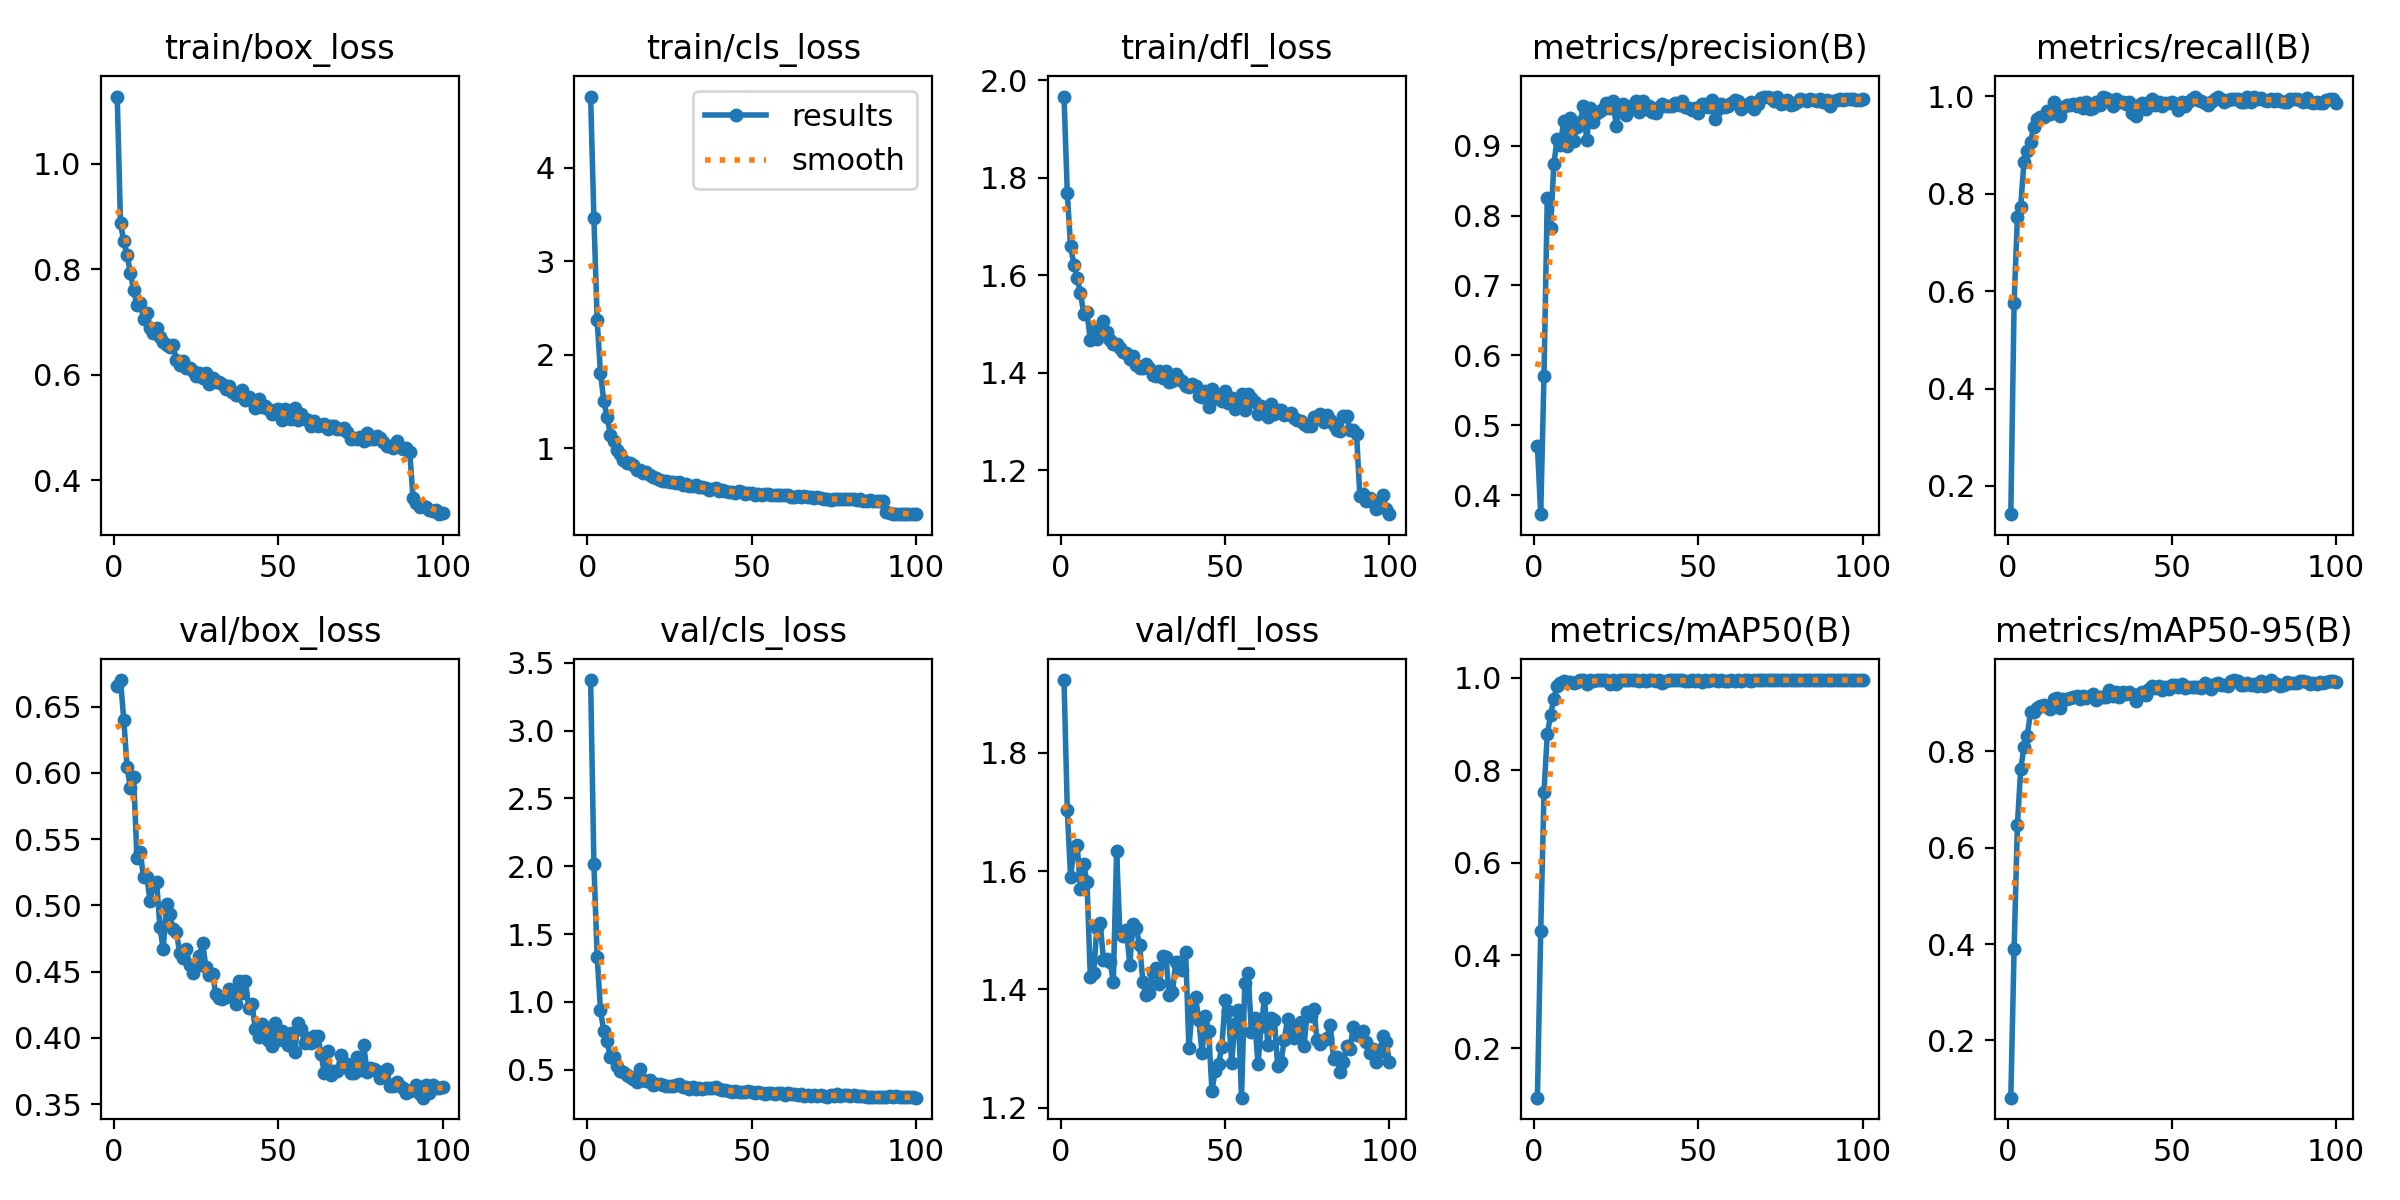

The file beside this chart, header and first rows:
epoch, time, train/box_loss, train/cls_loss, train/dfl_loss, metrics/precision(B), metrics/recall(B), metrics/mAP50(B), metrics/mAP50-95(B), val/box_loss, val/cls_loss, val/dfl_loss, lr/pg0, lr/pg1, lr/pg2
1, 20.53, 1.128, 4.76, 1.966, 0.4704, 0.1421, 0.09284, 0.08129, 0.6655, 3.373, 1.923, 7.49528e-05, 7.49528e-05, 7.49528e-05
2, 38.48, 0.8877, 3.464, 1.768, 0.3732, 0.5764, 0.4527, 0.3897, 0.6702, 2.014, 1.703, 0.0001491, 0.0001491, 0.0001491
3, 84.19, 0.8529, 2.368, 1.659, 0.5708, 0.7513, 0.7524, 0.6464, 0.64, 1.333, 1.589, 0.0002218, 0.0002218, 0.0002218
4, 102, 0.8268, 1.804, 1.622, 0.8249, 0.7735, 0.878, 0.7623, 0.6044, 0.9405, 1.639, 0.0002203, 0.0002203, 0.0002203
5, 120, 0.7937, 1.51, 1.594, 0.782, 0.8647, 0.9194, 0.8083, 0.5889, 0.7854, 1.644, 0.000218, 0.000218, 0.000218
6, 137.6, 0.7606, 1.341, 1.564, 0.8737, 0.8868, 0.9549, 0.8321, 0.5969, 0.7091, 1.57, 0.0002158, 0.0002158, 0.0002158
7, 155.2, 0.7324, 1.149, 1.521, 0.909, 0.9066, 0.9815, 0.8819, 0.5361, 0.5917, 1.612, 0.0002135, 0.0002135, 0.0002135
8, 172.9, 0.7354, 1.081, 1.524, 0.901, 0.936, 0.9876, 0.8816, 0.5406, 0.5938, 1.581, 0.0002113, 0.0002113, 0.0002113
9, 190.4, 0.7067, 0.9837, 1.467, 0.9349, 0.9539, 0.9923, 0.8893, 0.5213, 0.5296, 1.421, 0.000209, 0.000209, 0.000209
10, 208.1, 0.7172, 0.9416, 1.487, 0.8997, 0.9578, 0.9911, 0.8946, 0.5218, 0.4924, 1.428, 0.0002068, 0.0002068, 0.0002068
11, 225.5, 0.6883, 0.8716, 1.469, 0.9391, 0.9567, 0.99, 0.8969, 0.503, 0.4835, 1.504, 0.0002045, 0.0002045, 0.0002045
12, 242.8, 0.6793, 0.8431, 1.487, 0.9067, 0.9697, 0.9896, 0.8915, 0.5164, 0.4628, 1.512, 0.0002023, 0.0002023, 0.0002023
13, 260.1, 0.6896, 0.8405, 1.507, 0.9271, 0.9636, 0.9908, 0.8886, 0.5176, 0.4473, 1.451, 0.0002, 0.0002, 0.0002
14, 277.5, 0.6721, 0.8206, 1.484, 0.9329, 0.9886, 0.995, 0.9084, 0.4834, 0.434, 1.452, 0.0001978, 0.0001978, 0.0001978
15, 294.9, 0.6616, 0.7656, 1.466, 0.9571, 0.9796, 0.9944, 0.9108, 0.467, 0.4073, 1.447, 0.0001955, 0.0001955, 0.0001955
16, 312.1, 0.6573, 0.7737, 1.459, 0.9075, 0.96, 0.9866, 0.8899, 0.5011, 0.5026, 1.413, 0.0001933, 0.0001933, 0.0001933
17, 329.5, 0.653, 0.7416, 1.459, 0.9542, 0.9774, 0.995, 0.9084, 0.4933, 0.422, 1.634, 0.000191, 0.000191, 0.000191
18, 347, 0.6561, 0.7515, 1.452, 0.9337, 0.9828, 0.993, 0.9081, 0.482, 0.4157, 1.493, 0.0001888, 0.0001888, 0.0001888
19, 364.3, 0.6273, 0.7146, 1.442, 0.947, 0.9823, 0.995, 0.9105, 0.4802, 0.4245, 1.491, 0.0001865, 0.0001865, 0.0001865
20, 382, 0.6187, 0.6911, 1.44, 0.9494, 0.9841, 0.995, 0.9132, 0.464, 0.3885, 1.501, 0.0001843, 0.0001843, 0.0001843
21, 399.3, 0.6261, 0.6885, 1.428, 0.9522, 0.9808, 0.995, 0.9149, 0.4607, 0.3921, 1.442, 0.0001821, 0.0001821, 0.0001821
22, 416.7, 0.6133, 0.6677, 1.435, 0.9606, 0.9859, 0.9945, 0.908, 0.4672, 0.3938, 1.51, 0.0001798, 0.0001798, 0.0001798
23, 433.9, 0.6126, 0.6545, 1.416, 0.9532, 0.9748, 0.9873, 0.9157, 0.4548, 0.389, 1.503, 0.0001776, 0.0001776, 0.0001776
24, 451.3, 0.6069, 0.6499, 1.41, 0.9636, 0.9883, 0.995, 0.9103, 0.4494, 0.3777, 1.475, 0.0001753, 0.0001753, 0.0001753
25, 468.6, 0.5985, 0.6463, 1.41, 0.9275, 0.9728, 0.9861, 0.915, 0.4546, 0.38, 1.413, 0.0001731, 0.0001731, 0.0001731
26, 486.2, 0.6037, 0.6382, 1.418, 0.9565, 0.9762, 0.995, 0.9198, 0.4616, 0.3794, 1.39, 0.0001708, 0.0001708, 0.0001708
27, 503.6, 0.5942, 0.6261, 1.409, 0.9587, 0.9879, 0.995, 0.9073, 0.4713, 0.3881, 1.395, 0.0001686, 0.0001686, 0.0001686
28, 520.9, 0.6028, 0.6361, 1.396, 0.9435, 0.9822, 0.995, 0.9124, 0.4532, 0.3978, 1.43, 0.0001663, 0.0001663, 0.0001663
29, 538.1, 0.5825, 0.613, 1.394, 0.9515, 0.9992, 0.995, 0.9118, 0.4474, 0.3752, 1.436, 0.0001641, 0.0001641, 0.0001641
30, 555.6, 0.5933, 0.6213, 1.404, 0.9585, 0.9954, 0.995, 0.9118, 0.4485, 0.3706, 1.409, 0.0001618, 0.0001618, 0.0001618
31, 573.2, 0.587, 0.6031, 1.39, 0.9635, 0.9925, 0.995, 0.9273, 0.4329, 0.3604, 1.456, 0.0001596, 0.0001596, 0.0001596
32, 590.5, 0.5855, 0.5944, 1.403, 0.948, 0.9809, 0.9929, 0.9155, 0.4299, 0.3727, 1.455, 0.0001573, 0.0001573, 0.0001573
33, 607.8, 0.5822, 0.6077, 1.381, 0.9634, 0.9941, 0.995, 0.923, 0.429, 0.3556, 1.391, 0.0001551, 0.0001551, 0.0001551
34, 625.2, 0.5726, 0.5856, 1.383, 0.9524, 0.9888, 0.9925, 0.9128, 0.4309, 0.3621, 1.396, 0.0001528, 0.0001528, 0.0001528
35, 642.5, 0.5785, 0.5903, 1.398, 0.9561, 0.9872, 0.995, 0.924, 0.437, 0.3601, 1.447, 0.0001506, 0.0001506, 0.0001506
36, 659.9, 0.5671, 0.581, 1.388, 0.9483, 0.9838, 0.9947, 0.9198, 0.4338, 0.3634, 1.447, 0.0001483, 0.0001483, 0.0001483
37, 677.1, 0.5621, 0.5592, 1.382, 0.9472, 0.9876, 0.9938, 0.9229, 0.4254, 0.3646, 1.432, 0.0001461, 0.0001461, 0.0001461
38, 694.5, 0.5624, 0.5676, 1.373, 0.9554, 0.9652, 0.995, 0.9187, 0.4434, 0.3627, 1.464, 0.0001439, 0.0001439, 0.0001439
39, 711.9, 0.5705, 0.5723, 1.37, 0.96, 0.9592, 0.9876, 0.9039, 0.434, 0.3757, 1.3, 0.0001416, 0.0001416, 0.0001416
40, 729.3, 0.5521, 0.5475, 1.376, 0.957, 0.9827, 0.9937, 0.9187, 0.4429, 0.3577, 1.367, 0.0001394, 0.0001394, 0.0001394
41, 746.9, 0.5579, 0.5587, 1.372, 0.9569, 0.9861, 0.995, 0.9235, 0.4227, 0.3496, 1.387, 0.0001371, 0.0001371, 0.0001371
42, 764.1, 0.5498, 0.5482, 1.353, 0.9567, 0.9731, 0.9942, 0.9161, 0.4259, 0.3527, 1.349, 0.0001349, 0.0001349, 0.0001349
43, 781.2, 0.5371, 0.5377, 1.35, 0.9615, 0.9878, 0.995, 0.9285, 0.4065, 0.3448, 1.293, 0.0001326, 0.0001326, 0.0001326
44, 798.4, 0.5531, 0.5351, 1.362, 0.9585, 0.995, 0.995, 0.9364, 0.401, 0.3356, 1.355, 0.0001304, 0.0001304, 0.0001304
45, 815.8, 0.5384, 0.5273, 1.331, 0.9635, 0.9812, 0.9942, 0.9323, 0.4105, 0.3421, 1.33, 0.0001281, 0.0001281, 0.0001281
46, 833.2, 0.5412, 0.5439, 1.367, 0.9552, 0.989, 0.9937, 0.9345, 0.4055, 0.3326, 1.229, 0.0001259, 0.0001259, 0.0001259
47, 850.4, 0.5353, 0.5376, 1.353, 0.9543, 0.9809, 0.9938, 0.9262, 0.3986, 0.3378, 1.262, 0.0001236, 0.0001236, 0.0001236
48, 867.7, 0.5262, 0.5146, 1.345, 0.9503, 0.9861, 0.995, 0.9327, 0.3936, 0.3361, 1.274, 0.0001214, 0.0001214, 0.0001214
49, 885, 0.5332, 0.5216, 1.342, 0.953, 0.9868, 0.9929, 0.9283, 0.4111, 0.3414, 1.303, 0.0001191, 0.0001191, 0.0001191
50, 902.4, 0.5357, 0.52, 1.363, 0.9469, 0.9886, 0.995, 0.9376, 0.3982, 0.3397, 1.381, 0.0001169, 0.0001169, 0.0001169
51, 920, 0.5141, 0.4997, 1.338, 0.96, 0.983, 0.9911, 0.9381, 0.4051, 0.3276, 1.364, 0.0001146, 0.0001146, 0.0001146
52, 937.4, 0.5355, 0.5145, 1.347, 0.9597, 0.9709, 0.995, 0.9333, 0.4029, 0.3366, 1.276, 0.0001124, 0.0001124, 0.0001124
53, 954.7, 0.5187, 0.506, 1.326, 0.9557, 0.9876, 0.9938, 0.9407, 0.3948, 0.3308, 1.342, 0.0001101, 0.0001101, 0.0001101
54, 972, 0.5169, 0.5148, 1.337, 0.9656, 0.9805, 0.995, 0.9319, 0.4034, 0.3247, 1.365, 0.0001079, 0.0001079, 0.0001079
55, 989.3, 0.5365, 0.5127, 1.357, 0.9378, 0.9874, 0.995, 0.9327, 0.3893, 0.3287, 1.217, 0.0001056, 0.0001056, 0.0001056
56, 1007, 0.5132, 0.5038, 1.324, 0.9519, 0.994, 0.9929, 0.9337, 0.4113, 0.3313, 1.411, 0.0001034, 0.0001034, 0.0001034
57, 1024, 0.5255, 0.5018, 1.357, 0.9597, 0.9981, 0.995, 0.9335, 0.4066, 0.3227, 1.429, 0.0001012, 0.0001012, 0.0001012
58, 1041, 0.5162, 0.5054, 1.349, 0.9546, 0.9925, 0.9938, 0.934, 0.396, 0.3307, 1.328, 9.89039e-05, 9.89039e-05, 9.89039e-05
59, 1059, 0.5136, 0.5021, 1.341, 0.9571, 0.9909, 0.994, 0.9318, 0.3997, 0.3262, 1.351, 9.66566e-05, 9.66566e-05, 9.66566e-05
60, 1077, 0.5028, 0.504, 1.315, 0.9602, 0.9851, 0.995, 0.9419, 0.3964, 0.3167, 1.274, 9.44093e-05, 9.44093e-05, 9.44093e-05
... 40 more rows
